Labelled photos from "data", an image-classification folder in Amfer7/Pnuemonia_Localization. The possible labels are: healthy, pneumonia.

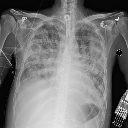
Label: pneumonia

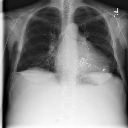
Label: healthy

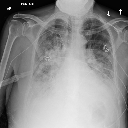
Label: pneumonia

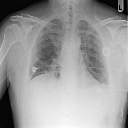
Label: healthy

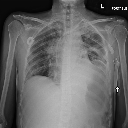
Label: pneumonia

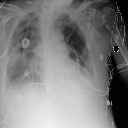
Label: healthy
